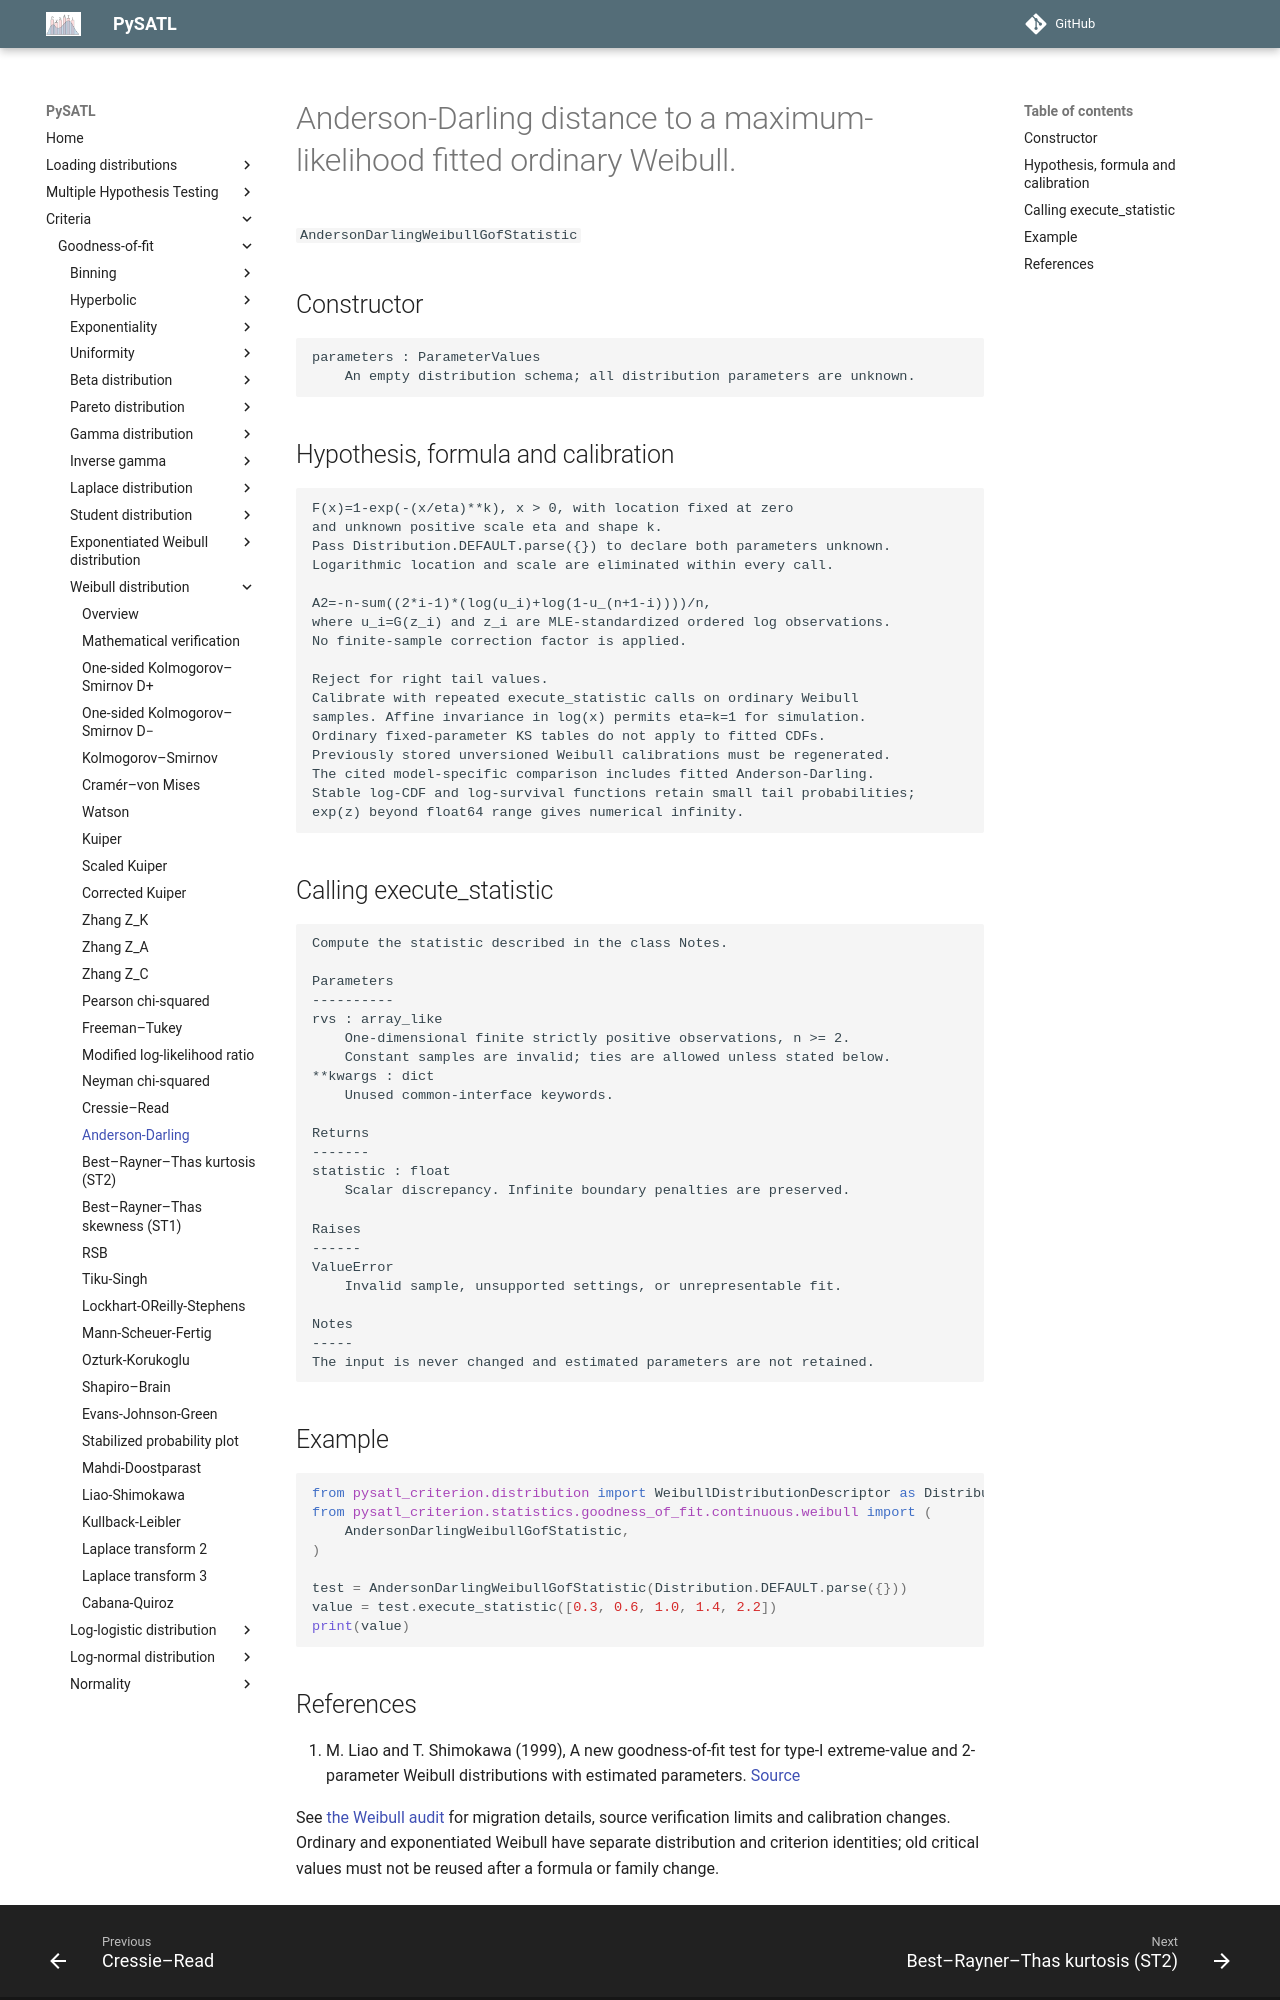

repository: PySATL/pysatl-criterion · page: en/main/criteria/goodness-of-fit/weibull/anderson_darling_weibull_criterion/index.html · generator: mkdocs

# Anderson-Darling distance to a maximum-likelihood fitted ordinary Weibull.

`AndersonDarlingWeibullGofStatistic`

## Constructor

```text
parameters : ParameterValues
    An empty distribution schema; all distribution parameters are unknown.
```

## Hypothesis, formula and calibration

```text
F(x)=1-exp(-(x/eta)**k), x > 0, with location fixed at zero
and unknown positive scale eta and shape k.
Pass Distribution.DEFAULT.parse({}) to declare both parameters unknown.
Logarithmic location and scale are eliminated within every call.

A2=-n-sum((2*i-1)*(log(u_i)+log(1-u_(n+1-i))))/n,
where u_i=G(z_i) and z_i are MLE-standardized ordered log observations.
No finite-sample correction factor is applied.

Reject for right tail values.
Calibrate with repeated execute_statistic calls on ordinary Weibull
samples. Affine invariance in log(x) permits eta=k=1 for simulation.
Ordinary fixed-parameter KS tables do not apply to fitted CDFs.
Previously stored unversioned Weibull calibrations must be regenerated.
The cited model-specific comparison includes fitted Anderson-Darling.
Stable log-CDF and log-survival functions retain small tail probabilities;
exp(z) beyond float64 range gives numerical infinity.
```

## Calling execute_statistic

```text
Compute the statistic described in the class Notes.

Parameters
----------
rvs : array_like
    One-dimensional finite strictly positive observations, n >= 2.
    Constant samples are invalid; ties are allowed unless stated below.
**kwargs : dict
    Unused common-interface keywords.

Returns
-------
statistic : float
    Scalar discrepancy. Infinite boundary penalties are preserved.

Raises
------
ValueError
    Invalid sample, unsupported settings, or unrepresentable fit.

Notes
-----
The input is never changed and estimated parameters are not retained.
```

## Example

```python
from pysatl_criterion.distribution import WeibullDistributionDescriptor as Distribution
from pysatl_criterion.statistics.goodness_of_fit.continuous.weibull import (
    AndersonDarlingWeibullGofStatistic,
)

test = AndersonDarlingWeibullGofStatistic(Distribution.DEFAULT.parse({}))
value = test.execute_statistic([0.3, 0.6, 1.0, 1.4, 2.2])
print(value)
```
